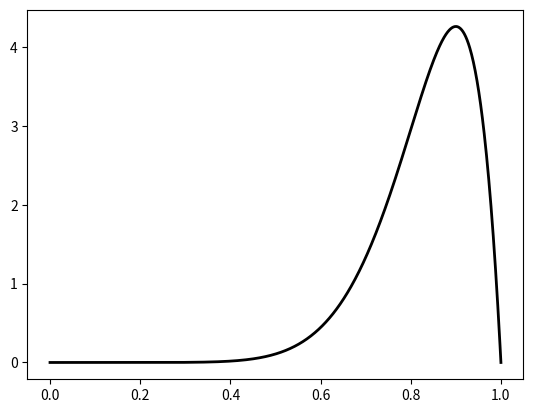

Generate this figure with matplotlib: (Note: this script raises an exception after producing the figure.)
# coding: utf-8


import matplotlib.pyplot as plt
import numpy as np
from scipy.stats import beta

# prior
a, b = 10, 2

fig, ax = plt.subplots(1, 1)

x = np.linspace(0, 1.0, 1000)
beta_distribution = beta(a, b)
ax.plot(x, beta_distribution.pdf(x), 'k-', lw=2, label="prior beta dist Beta(%s, %s)" % (a, b))


class DirichletProcess:
    def __init__(self, base_distribution, concentration):
        self.concentration = concentration
        self.base_distribution = base_distribution
        self.n = 0  # number of draws
        self.x_s = {}

    def draw(self):
        x_n = None
        if self.n == 0:
            # make a draw from base distribution
            x_n = self.base_distribution.rvs()
        else:
            choices = [i for i in self.x_s.keys()]
            probabilities = self.calculate_probabilities(choices)
            x_n = np.random.choice(choices, replace=True, p=probabilities)
            if x_n == "base":
                x_n = self.base_distribution.rvs()
            else:
                x_n = float(x_n)

        x_n = np.around(x_n, decimals=2)
        self.record(x_n)
        self.n += 1
        return x_n

    def record(self, draw):
        print(draw)
        if draw not in self.x_s:
            self.x_s[draw] = 0
        self.x_s[draw] += 1

    def calculate_probabilities(self, choices):
        probabilities = np.zeros(len(choices) + 1)
        denominator = (self.concentration + self.n)
        probabilities.itemset(0, self.concentration / denominator)
        index = 1
        for choice in choices:
            probabilities.itemset(index, self.x_s[choice] / denominator)
            index += 1

        choices.insert(0, "base")
        print(choices)
        print(probabilities)
        print("probabilities", np.sum(probabilities))

        return probabilities

    def rvs(self, size=1):
        if size == 1:
            return self.draw()
        else:
            return np.array([self.draw() for _ in range(size)])


concentration = 100.0
dirichletProcess = DirichletProcess(beta_distribution, concentration)

dp_samples = dirichletProcess.rvs(100)
samples = beta_distribution.rvs(size=100)

ax.hist(samples, normed=True, histtype='stepfilled', alpha=0.2, label="sample")
ax.hist(dp_samples, normed=True, histtype='stepfilled', alpha=0.2, label="DP(a=%s, H)" % concentration)
ax.legend(loc='best', frameon=False)
plt.show()
